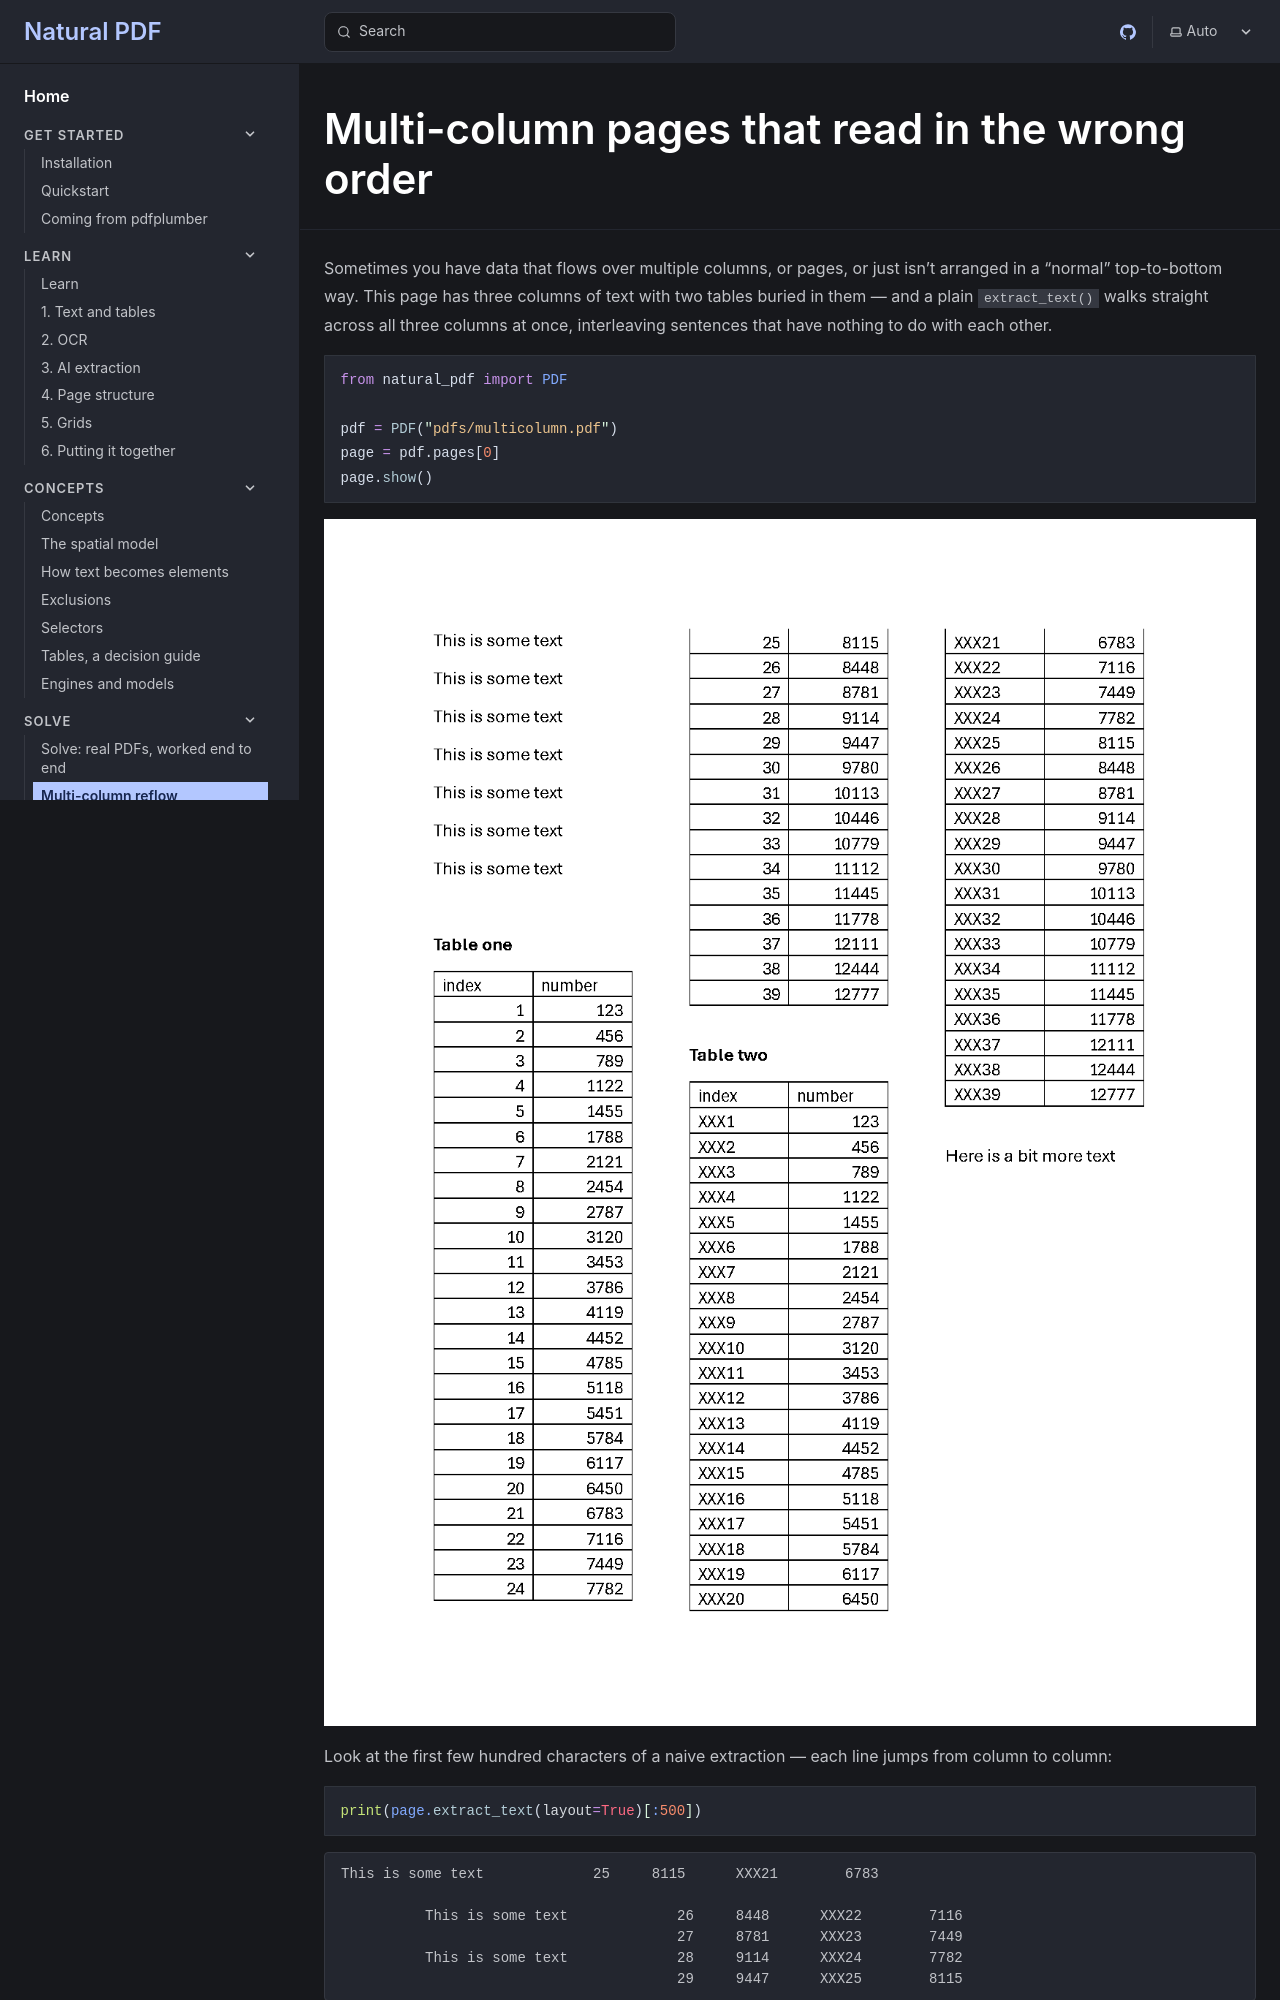

repository: jsoma/natural-pdf · page: solve/multi-column-reflow/index.html · generator: mkdocs

---
fixture: https://github.com/jsoma/natural-pdf/raw/main/pdfs/multicolumn.pdf
tier: nightly
thumbnail: 1
---

# Multi-column pages that read in the wrong order

Sometimes you have data that flows over multiple columns, or pages, or just isn't arranged in a "normal" top-to-bottom way. This page has three columns of text with two tables buried in them — and a plain `extract_text()` walks straight across all three columns at once, interleaving sentences
